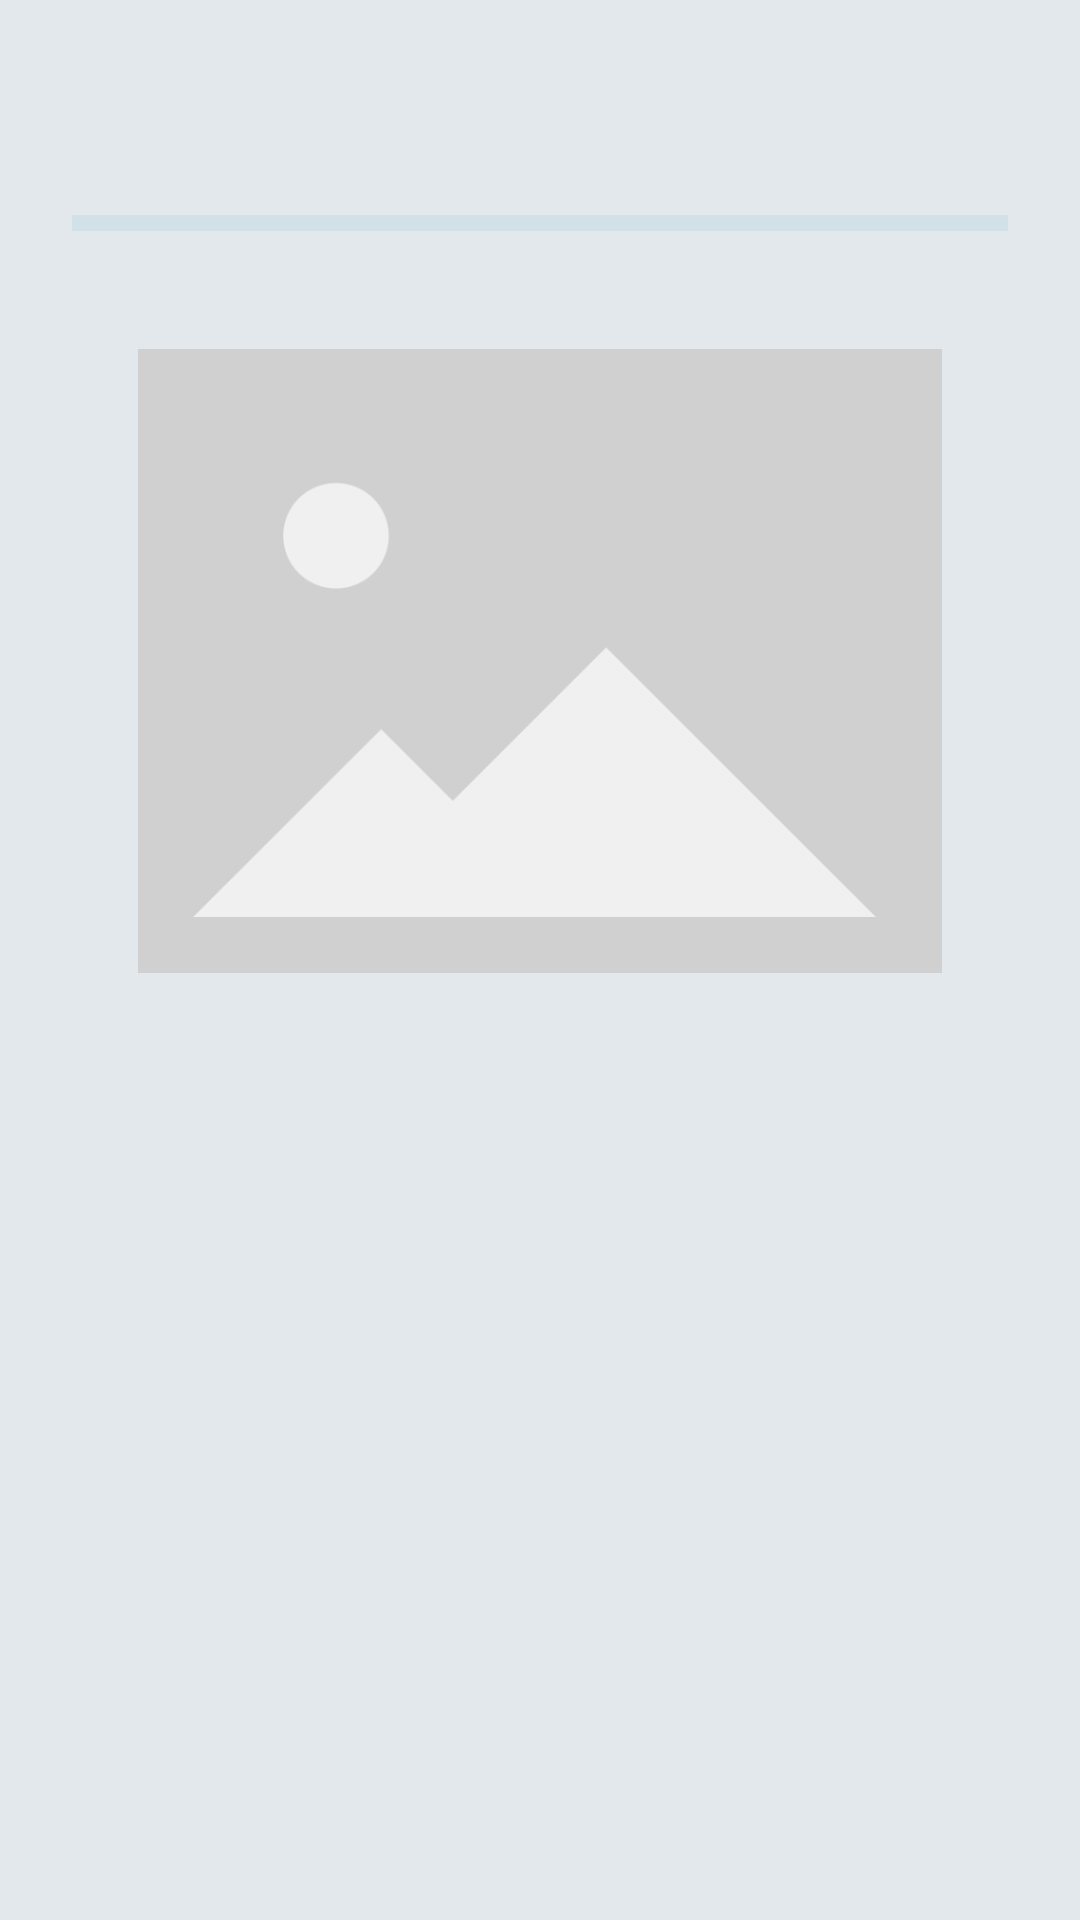

Layout XML and referenced resources for this Android screen:
<!-- AndroidManifest.xml: application theme Theme.SightTour -->
<!-- res/layout/fragment_individual_place_and_event.xml -->
<?xml version="1.0" encoding="utf-8"?>
<FrameLayout xmlns:android="http://schemas.android.com/apk/res/android"
    xmlns:app="http://schemas.android.com/apk/res-auto"
    xmlns:tools="http://schemas.android.com/tools"
    android:layout_width="match_parent"
    android:layout_height="match_parent"
    android:background="?android:attr/colorBackground"
    tools:context=".fragments.IndividualPlaceAndEventFragment">

    <ScrollView
        android:layout_width="match_parent"
        android:layout_height="match_parent">

        <androidx.constraintlayout.widget.ConstraintLayout
            android:layout_width="match_parent"
            android:layout_height="wrap_content">

            <TextView
                android:id="@+id/titleTextView"
                android:layout_width="0dp"
                android:layout_height="wrap_content"
                android:layout_marginStart="16dp"
                android:layout_marginTop="24dp"
                android:layout_marginEnd="16dp"
                android:textAlignment="center"
                android:textSize="30sp"
                app:layout_constraintBottom_toTopOf="@+id/line"
                app:layout_constraintEnd_toEndOf="parent"
                app:layout_constraintStart_toStartOf="parent"
                app:layout_constraintTop_toTopOf="parent"
                tools:text="The Name of the Place or Event" />

            <ImageView
                android:id="@+id/line"
                android:layout_width="match_parent"
                android:layout_height="wrap_content"
                android:layout_marginStart="24dp"
                android:layout_marginEnd="24dp"
                android:layout_marginBottom="16dp"
                app:layout_constraintBottom_toTopOf="@+id/imageView"
                app:layout_constraintEnd_toEndOf="parent"
                app:layout_constraintStart_toStartOf="parent"
                app:srcCompat="@drawable/line" />

            <com.google.android.material.imageview.ShapeableImageView
                android:id="@+id/imageView"
                android:layout_width="0dp"
                android:layout_height="240dp"
                android:layout_marginStart="16dp"
                android:layout_marginEnd="16dp"
                android:layout_marginBottom="16dp"
                android:paddingHorizontal="30dp"
                app:layout_constraintBottom_toTopOf="@+id/descriptionTextView"
                app:layout_constraintEnd_toEndOf="parent"
                app:layout_constraintStart_toStartOf="parent"
                app:shapeAppearanceOverlay="@style/customRoundedImageView"
                app:srcCompat="@drawable/no_image_placeholder" />

            <TextView
                android:id="@+id/descriptionTextView"
                android:layout_width="0dp"
                android:layout_height="wrap_content"
                android:layout_margin="24dp"
                app:layout_constraintBottom_toTopOf="@+id/showOnMapButton"
                app:layout_constraintEnd_toEndOf="parent"
                app:layout_constraintStart_toStartOf="parent"
                tools:text="Place or Event description" />

            <ImageButton
                android:id="@+id/showOnMapButton"
                android:layout_width="260dp"
                android:layout_height="60dp"
                android:layout_margin="24dp"
                android:background="@drawable/button_show_on_map_pressed"
                android:scaleType="fitCenter"
                android:visibility="gone"
                app:layout_constraintBottom_toBottomOf="parent"
                app:layout_constraintEnd_toEndOf="parent"
                app:layout_constraintStart_toStartOf="parent"
                tools:visibility="visible" />

        </androidx.constraintlayout.widget.ConstraintLayout>
    </ScrollView>

</FrameLayout>
<!-- resources referenced by this layout -->
<resources>
  <!-- drawable button_show_on_map_pressed (drawable) -->
  <?xml version="1.0" encoding="utf-8"?>
  <selector xmlns:android="http://schemas.android.com/apk/res/android">
  
      <item
          android:state_pressed="false"
          android:drawable="@drawable/btn_show_on_map" />
  
      <item
          android:state_pressed="true"
          android:drawable="@drawable/btn_show_on_map_pressed" />
  
  </selector>
  <!-- drawable line: png bitmap (drawable, 274 bytes) -->
  <!-- drawable no_image_placeholder: png bitmap (drawable, 7096 bytes) -->
  <style name="customRoundedImageView" parent="">
          <item name="cornerFamily">rounded</item>
          <item name="cornerSize">16dp</item>
      </style>
  <style name="Theme.SightTour" parent="Theme.MaterialComponents.DayNight.NoActionBar">
          
          <item name="colorPrimary">@color/orange</item>
          <item name="colorPrimaryVariant">@color/light_orange</item>
          <item name="colorOnPrimary">@color/black</item>
          
          <item name="colorSecondary">@color/very_light_blue</item>
          <item name="colorSecondaryVariant">@color/light_blue</item>
          <item name="colorOnSecondary">@color/black</item>
          
          <item name="android:statusBarColor">?attr/colorPrimaryVariant</item>
          
          <item name="android:textColor">@color/dark_gray</item>
          <item name="android:colorBackground">@color/background</item>
      </style>
  <!-- drawable btn_show_on_map: png bitmap (drawable, 14927 bytes) -->
  <!-- drawable btn_show_on_map_pressed: png bitmap (drawable, 15165 bytes) -->
  <color name="orange">#FFC61E</color>
  <color name="light_orange">#FFD352</color>
  <color name="black">#FF000000</color>
  <color name="very_light_blue">#D2E1E7</color>
  <color name="light_blue">#78B9F3</color>
  <color name="dark_gray">#575757</color>
  <color name="background">#E3E8ED</color>
</resources>
